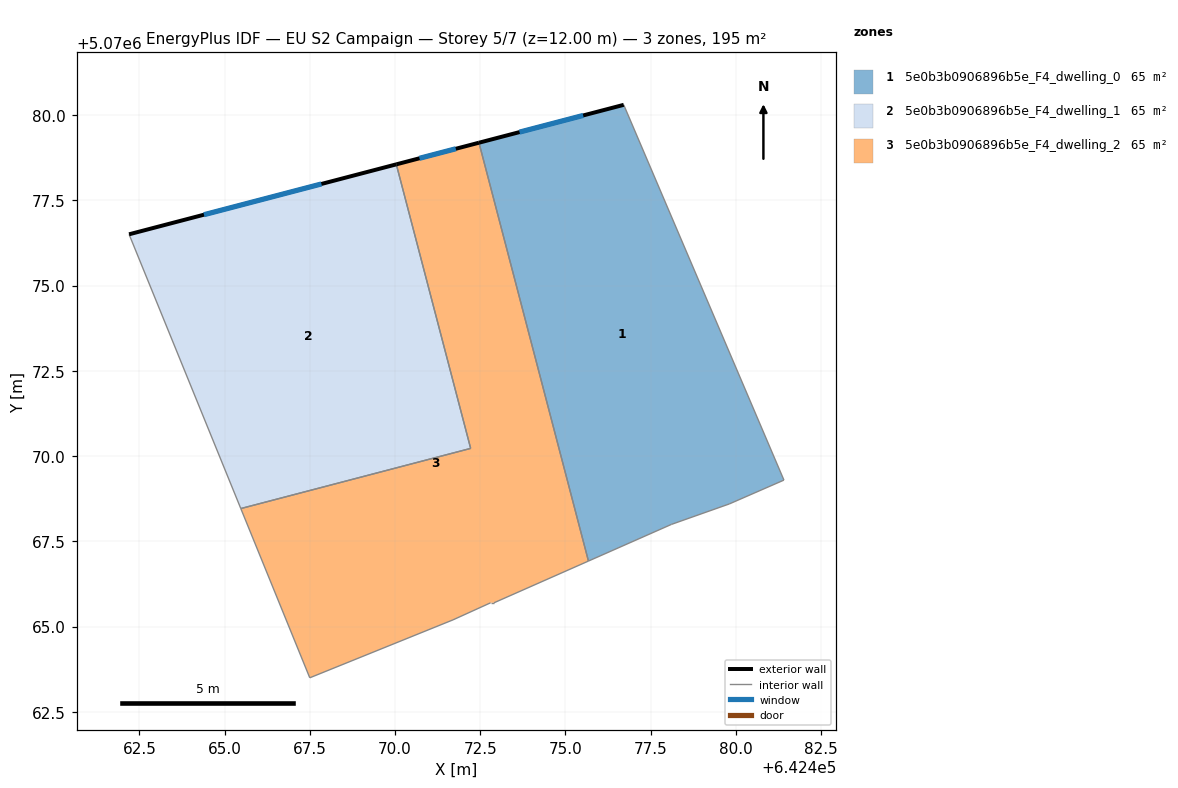
=== STOREY PLAN SPEC (per zone: floor XY polygon, exterior-wall plan segments, windows/doors) ===
zone 1: 5e0b3b0906896b5e_F4_dwelling_0  (64.9 m²)
  floor: (642476.71, 5070080.30) (642481.41, 5070069.29) (642479.81, 5070068.60) (642478.11, 5070068.00) (642475.68, 5070066.92) (642472.46, 5070079.19)
  exterior wall: (642476.71, 5070080.30) – (642472.46, 5070079.19)  [4.4 m]
    window: (642475.52, 5070079.99) – (642473.65, 5070079.50)  [2.5 m²]
  interior walls: 5
zone 2: 5e0b3b0906896b5e_F4_dwelling_1  (64.9 m²)
  floor: (642470.04, 5070078.56) (642472.22, 5070070.22) (642465.48, 5070068.46) (642462.20, 5070076.51)
  exterior wall: (642470.04, 5070078.56) – (642462.20, 5070076.51)  [8.1 m]
    window: (642467.84, 5070077.98) – (642464.40, 5070077.08)  [4.7 m²]
  interior walls: 3
zone 3: 5e0b3b0906896b5e_F4_dwelling_2  (64.9 m²)
  floor: (642472.46, 5070079.19) (642475.68, 5070066.92) (642472.90, 5070065.70) (642472.80, 5070065.70) (642471.70, 5070065.20) (642467.50, 5070063.50) (642465.48, 5070068.46) (642472.22, 5070070.22) (642470.04, 5070078.56)
  exterior wall: (642472.46, 5070079.19) – (642470.04, 5070078.56)  [2.5 m]
    window: (642471.78, 5070079.02) – (642470.72, 5070078.74)  [1.5 m²]
  interior walls: 8

=== DERIVED (storey summary) ===
Building: EU S2 Campaign
Storey: 5 of 7  (floor level z = 12.00 m)
Storey gross floor area: 194.8 m²
Zones on this storey: 3
  - 5e0b3b0906896b5e_F4_dwelling_0: floor 64.9 m²; exterior wall 4.4 m (13.2 m²); 1 window(s) 2.5 m²; WWR 19.3%
  - 5e0b3b0906896b5e_F4_dwelling_1: floor 64.9 m²; exterior wall 8.1 m (24.3 m²); 1 window(s) 4.7 m²; WWR 19.3%
  - 5e0b3b0906896b5e_F4_dwelling_2: floor 64.9 m²; exterior wall 2.5 m (7.5 m²); 1 window(s) 1.5 m²; WWR 19.3%
Zone adjacency (shared interzone walls):
  - 5e0b3b0906896b5e_F4_dwelling_0 ↔ 5e0b3b0906896b5e_F4_dwelling_2
  - 5e0b3b0906896b5e_F4_dwelling_1 ↔ 5e0b3b0906896b5e_F4_dwelling_2